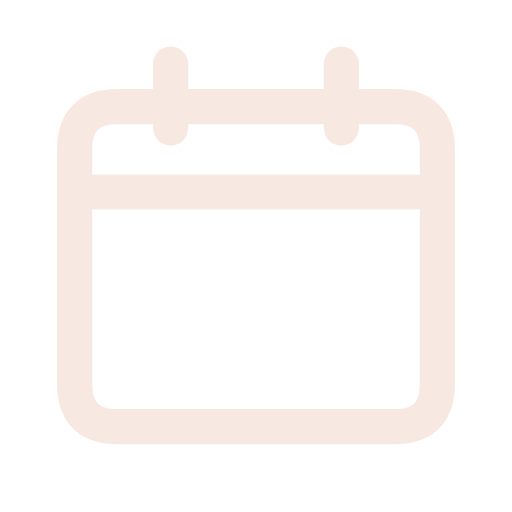
t = 0.00 s
t = 0.12 s: frame unchanged from t = 0.00 s, image omitted
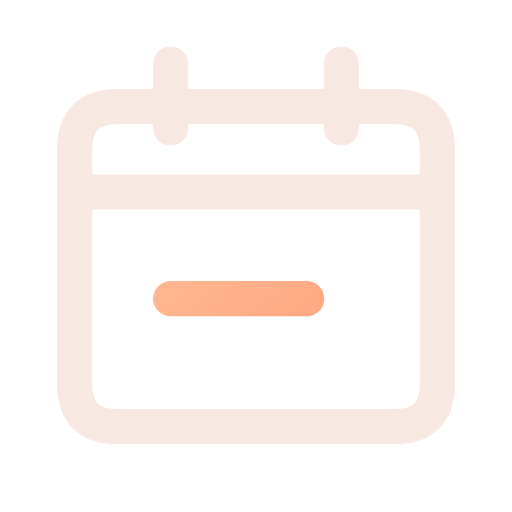
t = 0.38 s
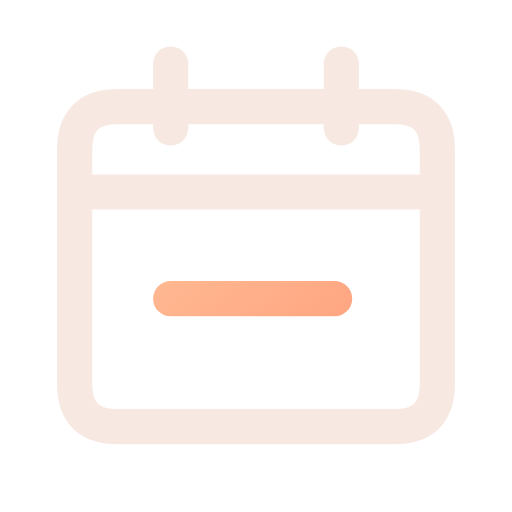
t = 0.51 s
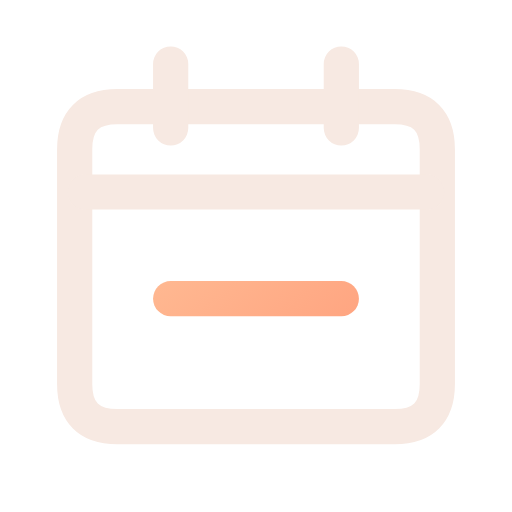
t = 0.64 s
t = 0.80 s: frame unchanged from t = 0.64 s, image omitted

The animated SVG that drew these frames (rendered in a browser with its animation timeline set to each time). Animation: 1 CSS @keyframes rule; one cycle of 0.80 s.

<svg xmlns="http://www.w3.org/2000/svg" width="24" height="24" viewBox="0 0 24 24" fill="none" role="img" aria-label="Date not fixed" class="ecui-status-undated-dark-motion">
<title>Date not fixed</title>
<desc>The open date interval is written beneath the binding.</desc>
<defs><linearGradient id="ecui-status-undated-dark-motion-accent" gradientUnits="userSpaceOnUse" x1="4" y1="3" x2="20" y2="22"><stop stop-color="#FFD1A6" style="stop-color:var(--ec-icon-accent,#FFD1A6)"/><stop offset="1" stop-color="#FF9271" style="stop-color:var(--ec-icon-accent-end,#FF9271)"/></linearGradient></defs>
<style>@media(prefers-reduced-motion:no-preference){.ecui-status-undated-dark-motion .p2{stroke-dasharray:1;stroke-dashoffset:0;transform-box:view-box;transform-origin:12px 12px;animation:ecui-status-undated-dark-motion-p2 800ms cubic-bezier(.3,0,.2,1) 1 backwards}@keyframes ecui-status-undated-dark-motion-p2{0%{stroke-dashoffset:1}15%{stroke-dashoffset:1}80%{stroke-dashoffset:0}100%{stroke-dashoffset:0}}}</style>
<path class="p0" d="M5.5 5H18.5Q20.5 5 20.5 7V18Q20.5 20 18.5 20H5.5Q3.5 20 3.5 18V7Q3.5 5 5.5 5Z" fill="none" stroke="#F7E9E2" stroke-width="1.65" stroke-linecap="round" stroke-linejoin="round" style="stroke:var(--ec-icon-ink,#F7E9E2)"/>
<path class="p1" d="M4 9H20M8 3V6M16 3V6" fill="none" stroke="#F7E9E2" stroke-width="1.65" stroke-linecap="round" stroke-linejoin="round" style="stroke:var(--ec-icon-ink,#F7E9E2)"/>
<path class="p2" d="M8 14H16" fill="none" stroke="url(#ecui-status-undated-dark-motion-accent)" stroke-width="1.65" stroke-linecap="round" stroke-linejoin="round" pathLength="1"/>
</svg>
